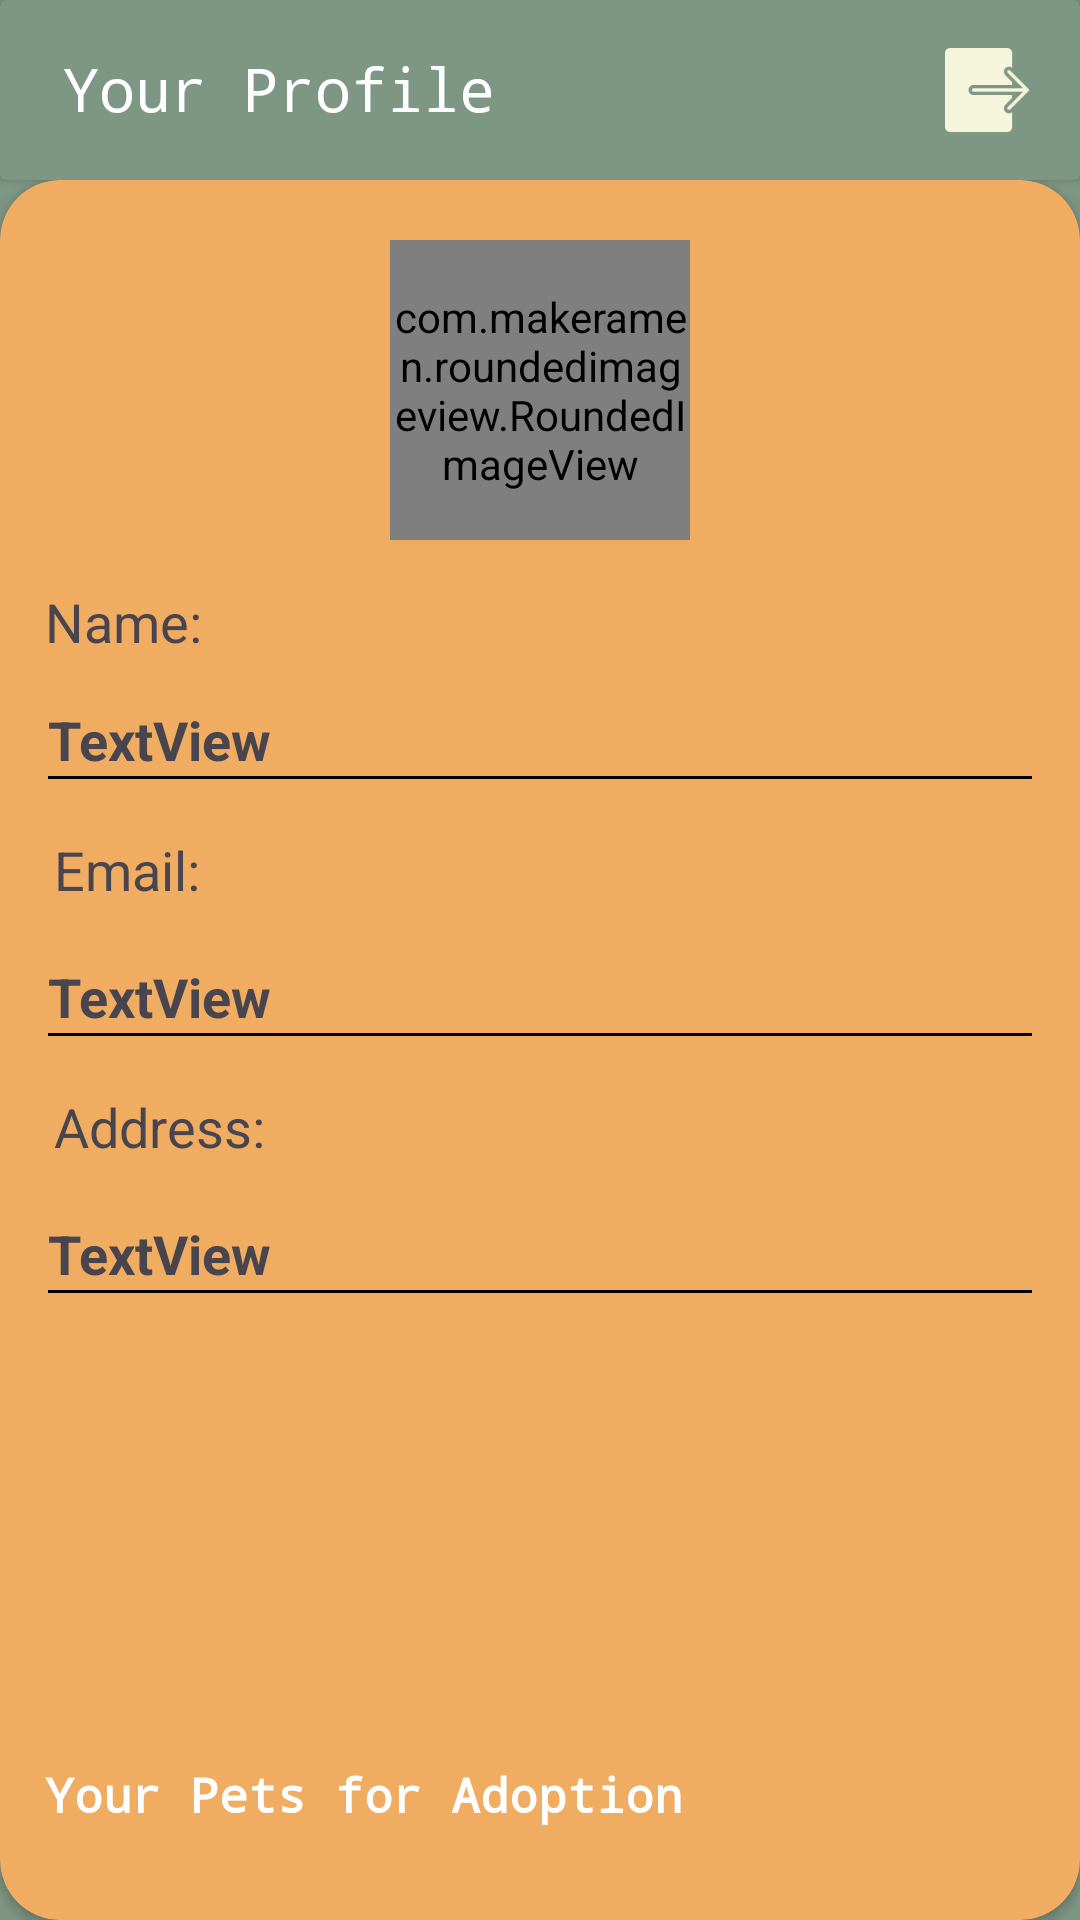

This screen was rendered from an Android layout file. Write that file and the resources it references.
<!-- AndroidManifest.xml: application theme Theme.Petbook -->
<!-- res/layout/fragment_profile.xml -->
<?xml version="1.0" encoding="utf-8"?>
<FrameLayout xmlns:android="http://schemas.android.com/apk/res/android"
    xmlns:tools="http://schemas.android.com/tools"
    xmlns:app="http://schemas.android.com/apk/res-auto"
    android:layout_width="match_parent"
    android:layout_height="match_parent"
    tools:context=".ProfileFragment"
    android:background="#7e9684">

    <LinearLayout
        android:layout_width="match_parent"
        android:layout_height="match_parent"
        android:orientation="vertical">

        
        <androidx.cardview.widget.CardView
            android:id="@+id/upperCardView"
            android:layout_width="match_parent"
            android:layout_height="60dp"
            android:layout_gravity="center"
            app:cardBackgroundColor="#7e9684">

            <RelativeLayout
                android:layout_width="match_parent"
                android:layout_height="match_parent"
                android:padding="16dp">

                <TextView
                    android:layout_width="wrap_content"
                    android:layout_height="wrap_content"
                    android:textColor="@color/white"
                    android:layout_marginStart="5dp"
                    android:fontFamily="monospace"
                    android:text="Your Profile"
                    android:textSize="20sp"
                    android:layout_alignParentStart="true" />

                <ImageView
                    android:id="@+id/lalabasan"
                    android:layout_width="30dp"
                    android:layout_height="30dp"
                    android:src="@drawable/labasan"
                    android:onClick="labasan"
                    app:riv_oval="true"
                    android:layout_alignParentEnd="true" />

                


            </RelativeLayout>

        </androidx.cardview.widget.CardView>

        
        <androidx.cardview.widget.CardView
            android:id="@+id/lowerCardView"
            android:layout_width="match_parent"
            android:layout_height="match_parent"
            android:layout_gravity="center"
            app:cardBackgroundColor="#f0ac61"
            app:cardCornerRadius="20dp">

            <LinearLayout
                android:layout_width="match_parent"
                android:layout_height="match_parent"
                android:orientation="vertical">

                


                
                <ScrollView
                    android:layout_width="match_parent"
                    android:layout_height="match_parent"
                    android:layout_weight="1">


                    <LinearLayout
                        android:layout_width="match_parent"
                        android:layout_height="wrap_content"
                        android:orientation="vertical">

                        <com.makeramen.roundedimageview.RoundedImageView
                            android:id="@+id/top_bar_juris"
                            android:layout_width="100dp"
                            android:layout_height="100dp"
                            android:layout_gravity="center"
                            android:layout_marginTop="20dp"
                            android:background="@drawable/background_icon"
                            app:riv_oval="true"
                            android:scaleType="centerCrop"
                            android:layout_alignParentEnd="true" />

                        
                        <TextView
                            android:layout_width="wrap_content"
                            android:layout_height="wrap_content"
                            android:layout_margin="15dp"
                            android:text="Name:"
                            android:textSize="18sp" />

                        
                        <TextView
                            android:layout_width="wrap_content"
                            android:layout_height="wrap_content"
                            android:layout_marginStart="16dp"
                            android:layout_marginEnd="16dp"
                            android:id="@+id/name"
                            android:text="TextView"
                            android:textSize="18sp"
                            android:textStyle="bold" />

                        
                        <View
                            android:layout_width="match_parent"
                            android:layout_height="1dp"
                            android:layout_marginStart="16dp"
                            android:layout_marginEnd="16dp"
                            android:background="@android:color/black" />


                        <TextView
                            android:layout_width="wrap_content"
                            android:layout_height="wrap_content"
                            android:layout_margin="18dp"
                            android:text="Email:"
                            android:textSize="18sp" />

                        
                        <TextView
                            android:layout_width="wrap_content"
                            android:layout_height="wrap_content"
                            android:layout_marginStart="16dp"
                            android:layout_marginEnd="16dp"
                            android:text="TextView"
                            android:id="@+id/email"
                            android:textSize="18sp"
                            android:textStyle="bold" />

                        
                        <View
                            android:layout_width="match_parent"
                            android:layout_height="1dp"
                            android:layout_marginStart="16dp"
                            android:layout_marginEnd="16dp"
                            android:background="@android:color/black" />

                        <TextView
                            android:layout_width="wrap_content"
                            android:layout_height="wrap_content"
                            android:layout_margin="18dp"
                            android:text="Address:"
                            android:textSize="18sp" />

                        
                        <TextView
                            android:layout_width="wrap_content"
                            android:layout_height="wrap_content"
                            android:layout_marginStart="16dp"
                            android:layout_marginEnd="16dp"
                            android:text="TextView"
                            android:textSize="18sp"
                            android:id="@+id/address"
                            android:textStyle="bold" />

                        
                        <View
                            android:layout_width="match_parent"
                            android:layout_height="1dp"
                            android:layout_marginStart="16dp"
                            android:layout_marginEnd="16dp"
                            android:background="@android:color/black" />
                        

                    </LinearLayout>
                </ScrollView>

                <TextView
                    android:layout_width="wrap_content"
                    android:layout_height="wrap_content"
                    android:text="Your Pets for Adoption"
                    android:padding="15dp"
                    android:fontFamily="monospace"
                    android:textSize="16sp"
                    android:textStyle="bold"
                    android:layout_marginTop="10dp"
                    android:textColor="@color/white"/>

                <androidx.recyclerview.widget.RecyclerView
                    android:id="@+id/adoptionRecycler"
                    android:layout_width="match_parent"
                    android:layout_height="wrap_content"
                    android:orientation="horizontal"
                    android:padding="8dp"/>

            </LinearLayout>

        </androidx.cardview.widget.CardView>
    </LinearLayout>


</FrameLayout>
<!-- resources referenced by this layout -->
<resources>
  <color name="white">#FFFFFFFF</color>
  <!-- drawable background_icon (drawable) -->
  <?xml version="1.0" encoding="utf-8"?>
  <shape xmlns:android="http://schemas.android.com/apk/res/android"
   android:shape="oval">
      <solid android:color="#999999"/>
      <corners android:radius="18dp"/>
  
  
  </shape>
  <!-- drawable labasan: png bitmap (drawable, 1111 bytes) -->
  <style name="Theme.Petbook" parent="Base.Theme.Petbook" />
  <style name="Base.Theme.Petbook" parent="Theme.Material3.DayNight.NoActionBar">
          
          
      </style>
</resources>
